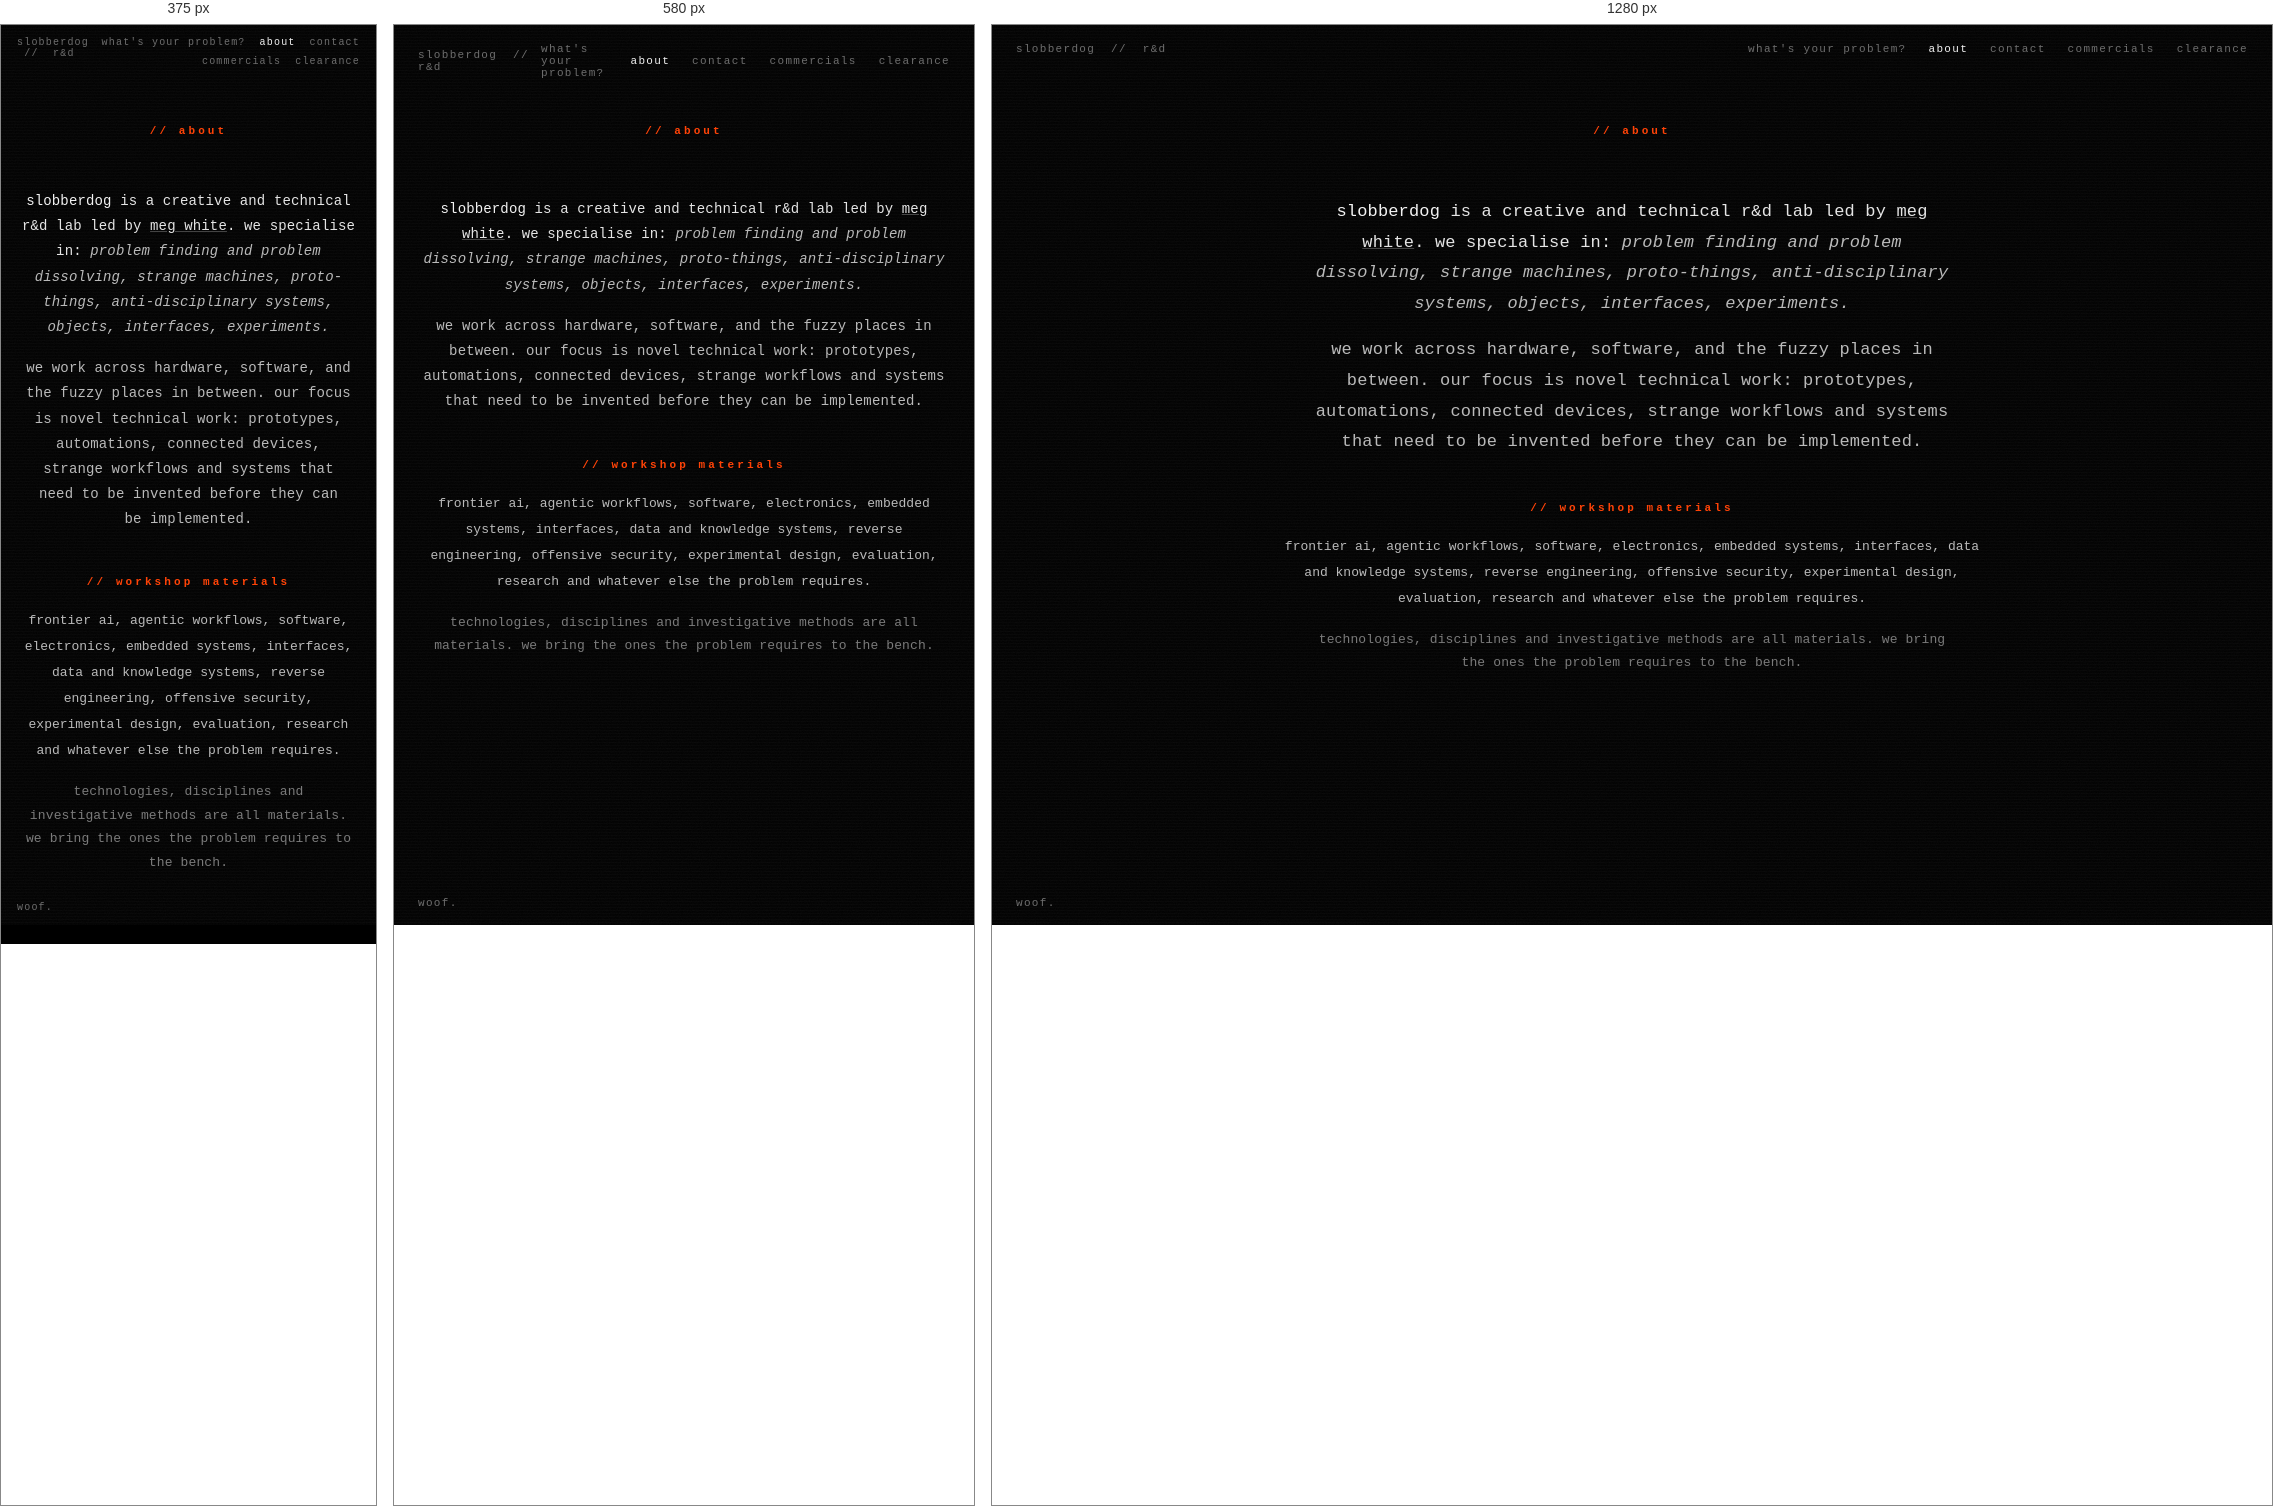
Rendered at 375 px, 580 px and 1280 px, left to right.

<!-- file: about.html -->
<!DOCTYPE html>
<html lang="en">

<head>
  <meta charset="UTF-8" />
  <meta name="viewport" content="width=device-width, initial-scale=1.0" />
  <title>about — slobberdog</title>
  <link rel="preconnect" href="https://fonts.googleapis.com">
  <link rel="preconnect" href="https://fonts.gstatic.com" crossorigin>
  <link href="https://fonts.googleapis.com/css2?family=JetBrains+Mono:ital,wght@0,400;0,500;0,700;1,400&display=swap"
    rel="stylesheet">
  <link rel="stylesheet" href="styles.css">
  <link rel="icon" type="image/png" href="/favicon.png">
  <meta name="description" content="learn more about slobberdog, a creative and technical r&d lab led by meg white working across hardware, software and offensive security." />
</head>

<body>
  <div class="topbar">
    <a class="brand" href="/">slobberdog &nbsp;//&nbsp; r&amp;d</a>
    <nav>
              <a href="/problems.html">what's your problem?</a>
              <a href="/about.html" class="active">about</a>
              <a href="/contact.html">contact</a>
              <a href="/commercials.html">commercials</a>
              <a href="/clearance.html">clearance</a>
            </nav>
  </div>

  <main class="inner-main">
    <div class="section-label">// about</div>
    <div class="about-wrap" style="display: flex; flex-direction: column; gap: 16px; align-items: center;">
      <p class="about">
        <span class="lead">slobberdog</span> is a creative and technical r&amp;d lab led by <a
          href="https://www.linkedin.com/in/whoismegwhite/" target="_blank" rel="noopener noreferrer">meg white</a>. we
        specialise in: <em>problem finding and problem dissolving, strange machines, proto-things, anti-disciplinary
          systems, objects, interfaces, experiments.</em>
      </p>
      <p class="about" style="color: #b8b8b8;">
        we work across hardware, software, and the fuzzy places in between. our focus is novel technical work:
        prototypes, automations, connected devices, strange workflows and systems that need to be invented before they
        can be implemented.
      </p>
      <div class="section-label" style="margin-top: 28px; margin-bottom: 4px;">// workshop materials</div>
      <p class="materials-list">
        frontier ai, agentic workflows, software, electronics, embedded systems, interfaces, data and knowledge systems, reverse engineering, offensive security, experimental design, evaluation, research and whatever else the problem requires.
      </p>
      <p class="about" style="color: #777; font-size: 13px;">
        technologies, disciplines and investigative methods are all materials. we bring the ones the problem requires to the bench.
      </p>
    </div>
  </main>

  <footer>
    <span>woof.</span>
  </footer>
</body>

</html>


/* @media block from styles.css */
@media (max-width: 540px) {
  main { gap: 28px; padding: 70px 20px 70px; }
  .topbar, footer { font-size: 10px; padding: 12px 16px; }
  .topbar { align-items: flex-start; }
  .topbar nav { gap: 8px 14px; flex-wrap: wrap; justify-content: flex-end; max-width: 78vw; }
  .logo { width: 86vw; }
  .route-grid { grid-template-columns: 1fr; }
}

/* @media block from styles.css */
@media (max-width: 620px) {
  .sketch-main { padding: 92px 18px 80px; }
  .result-grid, .continuation-grid { grid-template-columns: 1fr; }
  .sketch-navigation .danger { width: 100%; margin: 10px 0 0; text-align: left; }
}